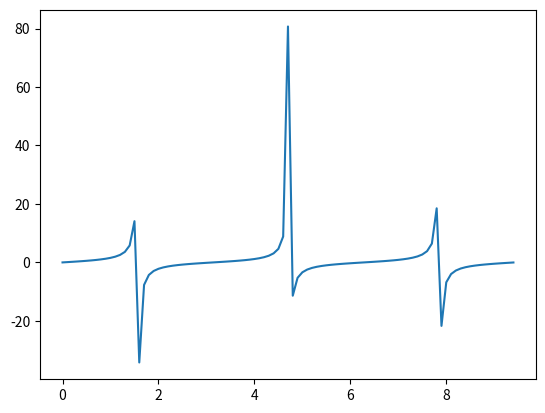

The script that saved this image:
import numpy as np 
import matplotlib.pyplot as plt 
'''
sin,tan,cos
'''
x=np.arange(0,3*np.pi,0.1)

y=np.tan(x)

#plotting the graph
plt.plot(x,y)

#making graphics appear
plt.show()